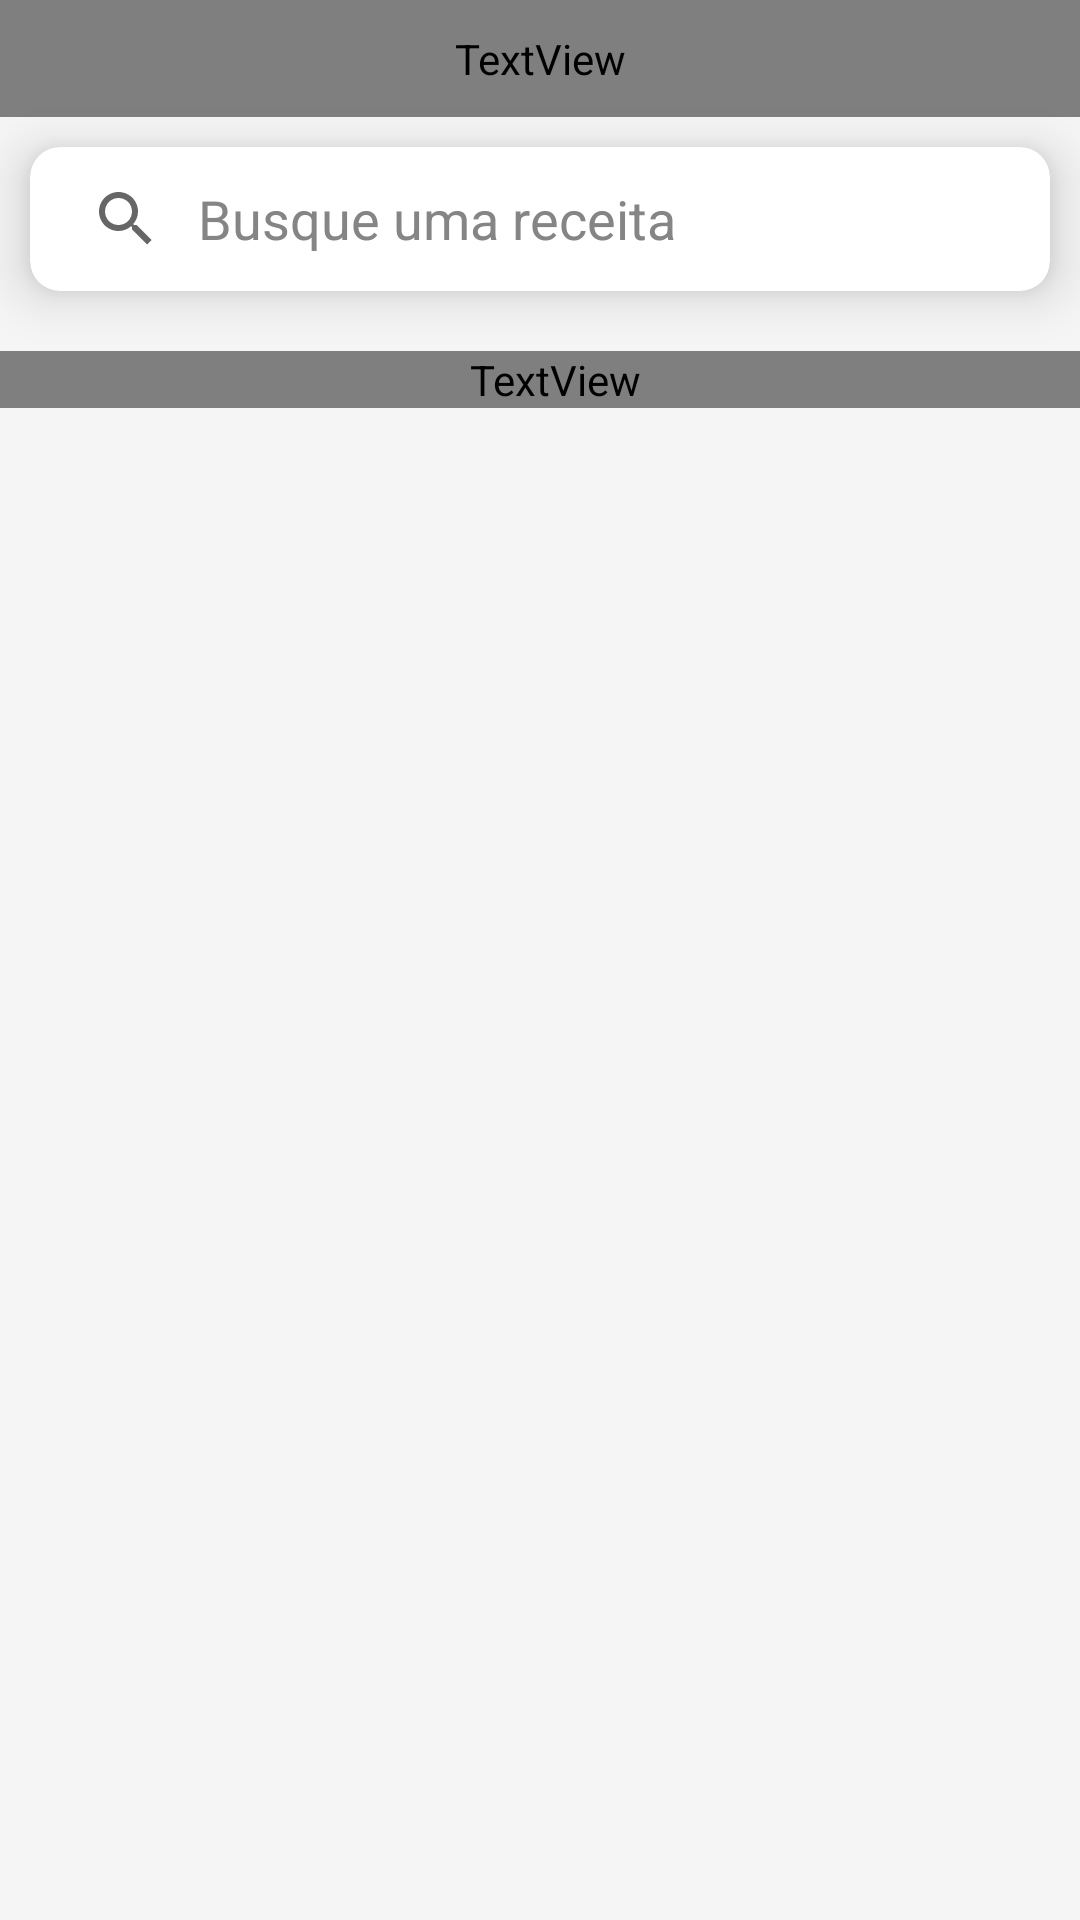

Layout XML and referenced resources for this Android screen:
<!-- AndroidManifest.xml: application theme Theme.CadernoDeReceitas -->
<!-- res/layout/activity_home.xml -->
<?xml version="1.0" encoding="utf-8"?>
<RelativeLayout xmlns:android="http://schemas.android.com/apk/res/android"
    xmlns:app="http://schemas.android.com/apk/res-auto"
    xmlns:tools="http://schemas.android.com/tools"
    android:layout_width="match_parent"
    android:layout_height="match_parent"
    android:background="@color/cinza"
    tools:context=".SplashActivity">


    <ScrollView
        android:layout_width="match_parent"
        android:layout_height="wrap_content"
        android:scrollbars="none">
        <LinearLayout
            android:layout_width="match_parent"
            android:layout_height="wrap_content"
            android:orientation="vertical">

            <TextView
                android:layout_width="match_parent"
                android:layout_height="wrap_content"
                android:text="Categorias"
                android:textSize="20sp"
                android:textColor="@color/black"
                android:fontFamily="@font/gilroy_bold"
                android:padding="10dp"/>

            <androidx.cardview.widget.CardView
                android:layout_width="match_parent"
                android:layout_height="wrap_content"
                android:layout_marginTop="10sp"
                android:layout_marginStart="10sp"
                android:layout_marginEnd="10sp"
                app:cardCornerRadius="10sp"
                app:cardElevation="10sp" >

                <SearchView
                    android:id="@+id/search_view"
                    android:layout_width="match_parent"
                    android:layout_height="wrap_content"
                    android:theme="@style/Theme.Overlay.Search"
                    android:queryHint="Busque uma receita"
                    android:iconifiedByDefault="false"
                    android:background="@drawable/search_bg"
                    android:queryBackground="@color/transparent"
                    />

            </androidx.cardview.widget.CardView>

            <androidx.recyclerview.widget.RecyclerView
                android:id="@+id/rv_main_category"
                android:layout_width="match_parent"
                android:layout_height="wrap_content"
                tools:itemCount="1"
                android:layout_margin="10sp"
                android:orientation="horizontal"
                tools:listitem="@layout/item_rv_main_category"/>

            <TextView
                android:layout_width="match_parent"
                android:layout_height="wrap_content"
                android:text="Receitas"
                android:textSize="15sp"
                android:textColor="@color/black"
                android:fontFamily="@font/gilroy_bold"
                android:paddingStart="10dp"/>

            <androidx.recyclerview.widget.RecyclerView
                android:id="@+id/rv_sub_category"
                android:layout_width="match_parent"
                android:layout_height="wrap_content"
                tools:itemCount="1"
                android:layout_margin="10sp"
                android:orientation="horizontal"
                tools:listitem="@layout/item_rv_sub_category"/>


        </LinearLayout>

    </ScrollView>







</RelativeLayout>
<!-- res/layout/item_rv_main_category.xml (included above) -->
<?xml version="1.0" encoding="utf-8"?>
<RelativeLayout xmlns:android="http://schemas.android.com/apk/res/android"
    xmlns:app="http://schemas.android.com/apk/res-auto"
    xmlns:tools="http://schemas.android.com/tools"
    android:layout_width="match_parent"
    android:layout_height="match_parent"
    android:orientation="vertical"
    android:background="@color/cinza"
    tools:context=".SplashActivity">

    <androidx.cardview.widget.CardView
        android:layout_width="80sp"
        android:layout_height="80sp"
        app:cardBackgroundColor="@color/laranja"
        android:layout_margin="10sp"
        app:cardCornerRadius="10sp"
        app:cardElevation="10sp" >

        <RelativeLayout
            android:layout_width="match_parent"
            android:layout_height="match_parent">

            <ImageView
                android:id="@+id/dish"
                android:layout_width="60sp"
                android:layout_height="60sp"
                android:layout_alignParentTop="true"
                android:layout_alignParentEnd="true"
                android:layout_marginTop="-20sp"
                android:layout_marginRight="-20sp"
                android:src="@drawable/dish_img" />

            <TextView
                android:id="@+id/tv_dish_name"
                android:layout_width="match_parent"
                android:layout_height="wrap_content"
                android:layout_alignParentStart="true"
                android:layout_alignParentBottom="true"
                android:fontFamily="@font/gilroy_bold"
                android:maxEms="10"
                android:maxLines="2"
                android:padding="10sp"
                android:text="[nome da receita]"
                android:textColor="@color/black"
                android:textSize="10sp" />


        </RelativeLayout>




    </androidx.cardview.widget.CardView>






</RelativeLayout>
<!-- res/layout/item_rv_sub_category.xml (included above) -->
<?xml version="1.0" encoding="utf-8"?>
<LinearLayout xmlns:android="http://schemas.android.com/apk/res/android"
    xmlns:app="http://schemas.android.com/apk/res-auto"
    xmlns:tools="http://schemas.android.com/tools"
    android:layout_width="wrap_content"
    android:layout_height="wrap_content"
    android:orientation="vertical"
    tools:context=".SplashActivity">

    <androidx.cardview.widget.CardView
        android:layout_width="180sp"
        android:layout_height="260sp"
        app:cardBackgroundColor="@color/laranja"
        android:layout_margin="10sp"
        app:cardCornerRadius="10sp"
        app:cardElevation="5sp" >

        <ImageView
            android:id="@+id/dish"
            android:layout_width="match_parent"
            android:layout_height="match_parent"
            android:scaleType="centerCrop"
            android:src="@drawable/dish_img"/>


    </androidx.cardview.widget.CardView>

    <LinearLayout
        android:layout_width="match_parent"
        android:layout_height="wrap_content"
        android:orientation="vertical">



        <TextView
            android:id="@+id/tv_dish_name"
            android:layout_width="match_parent"
            android:layout_height="wrap_content"
            android:fontFamily="@font/gilroy_light"
            android:maxLines="2"
            android:paddingStart="10sp"
            android:text="[nome da receita]"
            android:textColor="@color/black"
            android:textSize="15sp" />

    </LinearLayout>






</LinearLayout>
<!-- resources referenced by this layout -->
<resources>
  <color name="black">#FF000000</color>
  <color name="cinza">#F5F5F5</color>
  <color name="laranja">#ff5f00</color>
  <color name="transparent">#00FFFFFF</color>
  <!-- drawable dish_img: png bitmap (drawable, 499779 bytes) -->
  <style name="Theme.Overlay.Search" parent="Theme.CadernoDeReceitas">
          
          <item name="android:editTextColor">@color/black</item>
          <item name="android:textColorHint">@color/hintTextColor</item>
          
      </style>
  <style name="Theme.CadernoDeReceitas" parent="Theme.MaterialComponents.DayNight.DarkActionBar">
          
          <item name="colorPrimary">@color/laranja</item>
          <item name="colorPrimaryVariant">@color/white</item>
          <item name="colorOnPrimary">@color/vermelho_escuro</item>
          
          <item name="colorSecondary">@color/teal_200</item>
          <item name="colorSecondaryVariant">@color/teal_700</item>
          <item name="colorOnSecondary">@color/black</item>
          
          <item name="android:statusBarColor" tools:targetApi="l">?attr/colorPrimaryVariant</item>
          
      </style>
  <color name="hintTextColor">#858585</color>
  <color name="white">#FFFFFFFF</color>
  <color name="vermelho_escuro">#660000</color>
  <color name="teal_200">#FF03DAC5</color>
  <color name="teal_700">#FF018786</color>
</resources>
